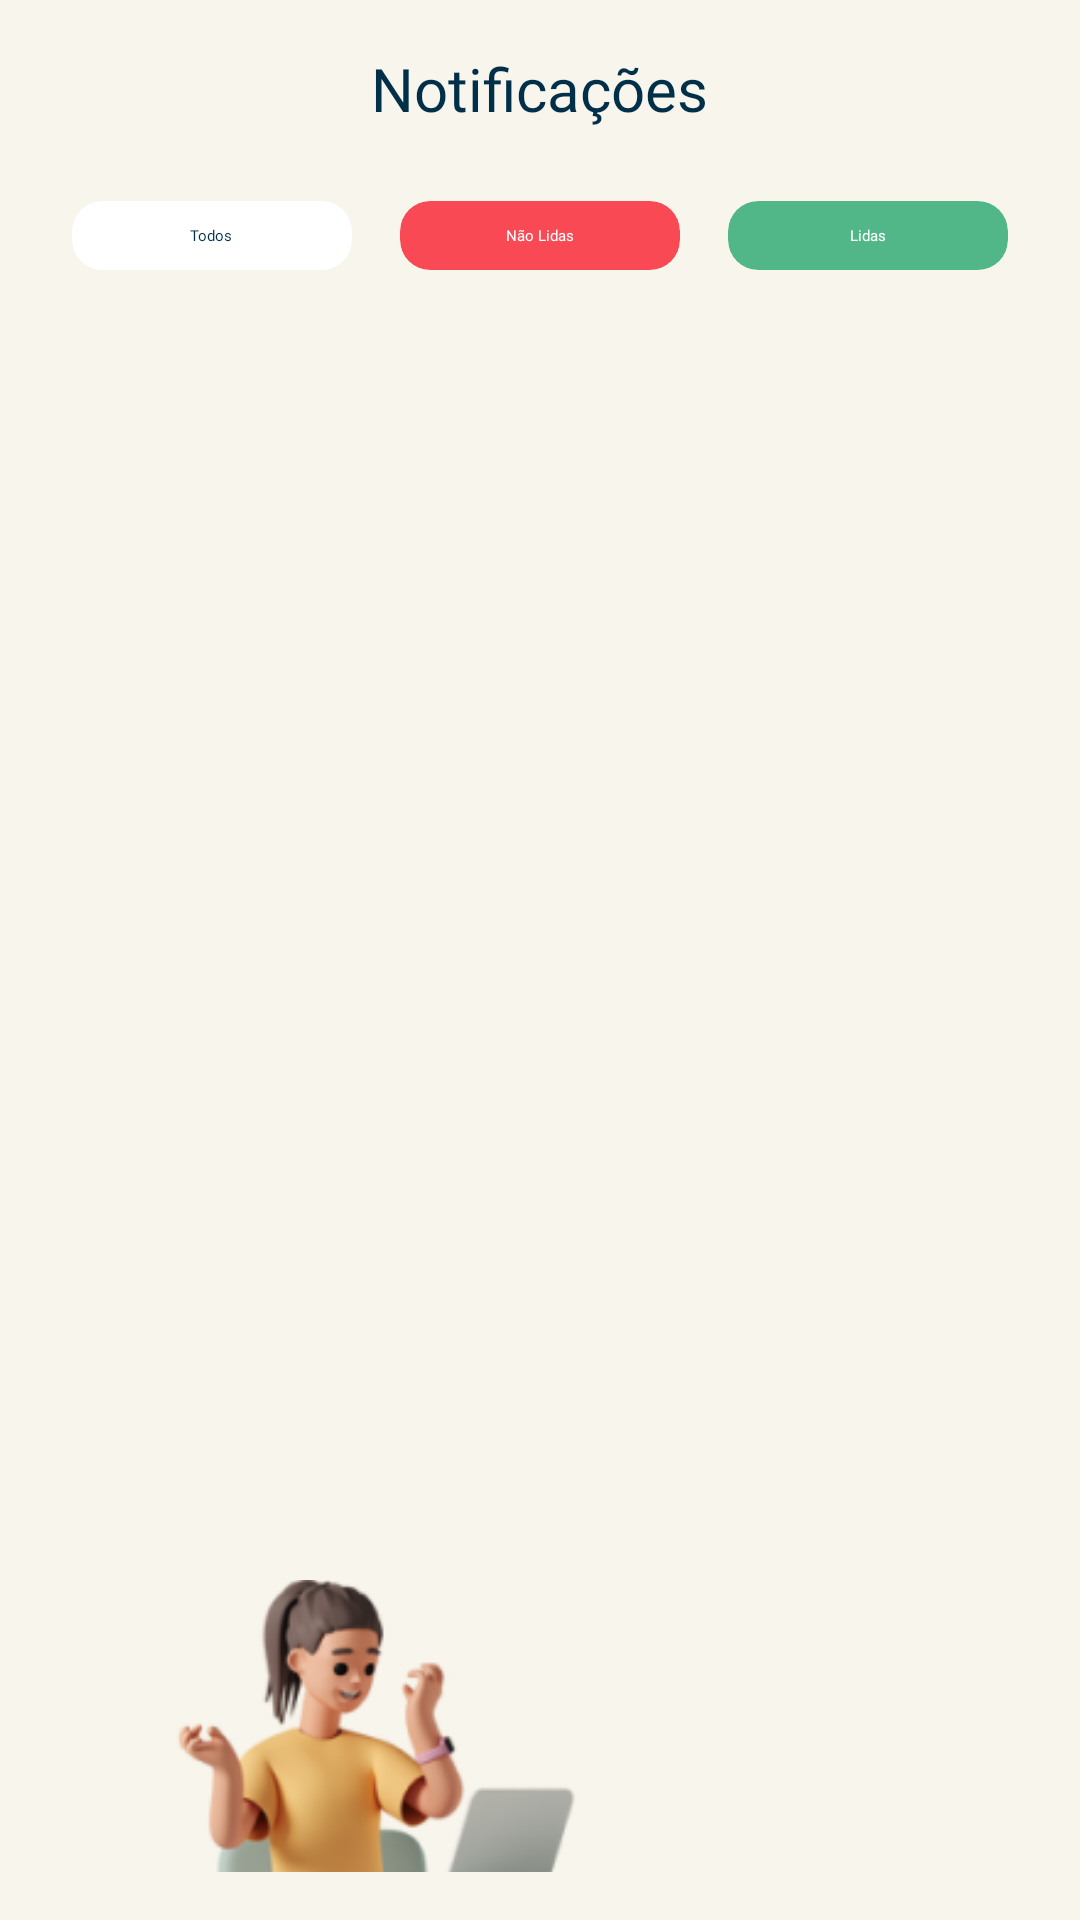

Reconstruct the res/layout file that produces this screen, plus the resources it refers to.
<!-- AndroidManifest.xml: application theme Theme.SaudeConnect -->
<!-- res/layout/screen_notification_list.xml -->
<?xml version="1.0" encoding="utf-8"?>
<androidx.cardview.widget.CardView xmlns:android="http://schemas.android.com/apk/res/android"
    xmlns:app="http://schemas.android.com/apk/res-auto"
    xmlns:tools="http://schemas.android.com/tools"
    android:layout_width="match_parent"
    android:layout_height="match_parent"
    android:backgroundTint="@color/color_light">

    <LinearLayout
        android:layout_width="match_parent"
        android:layout_height="match_parent"
        android:orientation="vertical"
        android:padding="16dp">

        <TextView
            android:layout_width="wrap_content"
            android:layout_height="wrap_content"
            android:layout_gravity="center"
            android:layout_marginBottom="16dp"
            android:fontFamily="@font/font_poppins"
            android:text="Notificações"
            android:textSize="20sp"
            android:textColor="@color/colo_dark_blue" />

        <GridLayout
            android:layout_width="match_parent"
            android:layout_height="wrap_content"
            android:alignmentMode="alignMargins"
            android:columnCount="3"
            android:layout_gravity="center"
            android:rowCount="1"
            android:rowOrderPreserved="false"
            android:useDefaultMargins="true"
            android:layout_marginBottom="16dp">

            
            <androidx.cardview.widget.CardView
                android:layout_width="0dp"
                android:layout_height="wrap_content"
                android:layout_columnWeight="1"
                android:layout_rowWeight="1"
                android:layout_margin="8dp"
                app:cardCornerRadius="10dp"
                android:backgroundTint="@color/white">

                <TextView
                    android:layout_width="wrap_content"
                    android:layout_height="wrap_content"
                    android:layout_gravity="center"
                    android:padding="8dp"
                    android:fontFamily="@font/open_sans"
                    android:text="Todos"
                    android:textColor="@color/colo_dark_blue" />
            </androidx.cardview.widget.CardView>

            
            <androidx.cardview.widget.CardView
                android:layout_width="0dp"
                android:layout_height="wrap_content"
                android:layout_columnWeight="1"
                android:layout_rowWeight="1"
                android:layout_margin="8dp"
                app:cardCornerRadius="10dp"
                android:backgroundTint="@color/red">

                <TextView
                    android:layout_width="wrap_content"
                    android:layout_height="wrap_content"
                    android:layout_gravity="center"
                    android:padding="8dp"
                    android:fontFamily="@font/open_sans"
                    android:text="Não Lidas"
                    android:textColor="@color/white" />
            </androidx.cardview.widget.CardView>

            
            <androidx.cardview.widget.CardView
                android:layout_width="0dp"
                android:layout_height="wrap_content"
                android:layout_columnWeight="1"
                android:layout_rowWeight="1"
                android:layout_margin="8dp"
                app:cardCornerRadius="10dp"
                android:backgroundTint="@color/color_base">

                <TextView
                    android:layout_width="wrap_content"
                    android:layout_height="wrap_content"
                    android:layout_gravity="center"
                    android:padding="8dp"
                    android:fontFamily="@font/open_sans"
                    android:text="Lidas"
                    android:textColor="@color/white" />
            </androidx.cardview.widget.CardView>

        </GridLayout>

        <ScrollView
            android:layout_width="match_parent"
            android:layout_margin="20dp"
            android:layout_height="350dp">

            <androidx.recyclerview.widget.RecyclerView
                android:layout_width="match_parent"
                tools:listitem="@layout/item_card_notification"
                tools:itemCount="5"
                android:layout_height="match_parent"/>

        </ScrollView>

        <ImageView
            android:layout_width="250dp"
            android:layout_height="250dp"
            android:layout_gravity="center"
            android:layout_marginTop="16dp"
            android:src="@drawable/image_screen_notification" />

    </LinearLayout>

</androidx.cardview.widget.CardView>
<!-- res/layout/item_card_notification.xml (included above) -->
<?xml version="1.0" encoding="utf-8"?>
<androidx.cardview.widget.CardView xmlns:android="http://schemas.android.com/apk/res/android"
    xmlns:app="http://schemas.android.com/apk/res-auto"
    xmlns:tools="http://schemas.android.com/tools"
    android:layout_width="280dp"
    android:layout_height="90dp"
    android:backgroundTint="#D9D9D9"
    android:layout_margin="10dp"
    app:cardCornerRadius="20dp">


</androidx.cardview.widget.CardView>
<!-- resources referenced by this layout -->
<resources>
  <color name="colo_dark_blue">#003049</color>
  <color name="color_base">#52B788</color>
  <color name="color_light">#F8F5EC</color>
  <color name="red">#F84955</color>
  <color name="white">#FFFFFFFF</color>
  <!-- drawable image_screen_notification: png bitmap (drawable, 88157 bytes) -->
  <style name="Theme.SaudeConnect" parent="Base.Theme.SaudeConnect" />
  <style name="Base.Theme.SaudeConnect" parent="Theme.Material3.Light.NoActionBar">
          
          <item name="colorPrimary">@color/color_base</item>
          <item name="colorSecondary">@color/red</item>
          <item name="colorAccent">@color/color_light</item>
  
          <item name="colorSecondaryContainer">@android:color/transparent</item>
          
  
      </style>
</resources>
